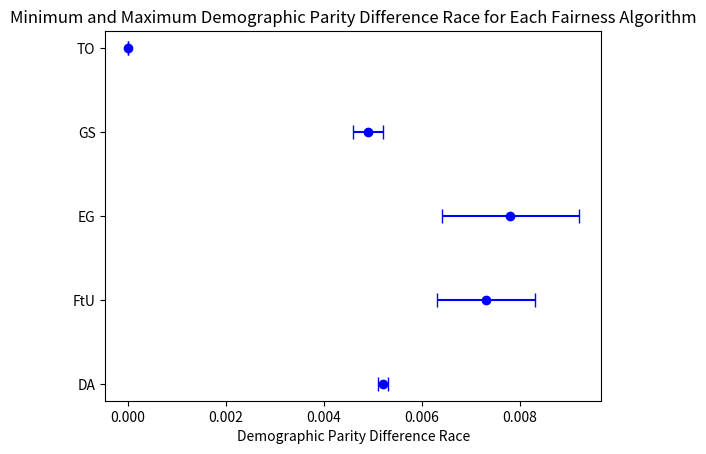

Generate this figure with matplotlib:
import matplotlib.pyplot as plt
import numpy as np

fairness_algorithms = ['DA', 'FtU', 'EG', 'GS', 'TO']


dpd_r_min = [0.0051, 0.0063, 0.0064, 0.0046, 0.0000]
dpd_r_max = [0.0053, 0.0083, 0.0092, 0.0052, 0.0000]

# Calculate the means
mean_accuracies = [(min_val + max_val) / 2 for min_val, max_val in zip(dpd_r_min, dpd_r_max)]

# Calculate the errors
errors = [(max_val - min_val) / 2 for min_val, max_val in zip(dpd_r_min, dpd_r_max)]

# Plotting
fig, ax = plt.subplots()
ax.errorbar(mean_accuracies, np.arange(len(fairness_algorithms)), xerr=errors, fmt='o', capsize=5, color='blue')

ax.set_yticks(np.arange(len(fairness_algorithms)))
ax.set_yticklabels(fairness_algorithms)
ax.set_xlabel('Demographic Parity Difference Race')
plt.title('Minimum and Maximum Demographic Parity Difference Race for Each Fairness Algorithm')
plt.show()